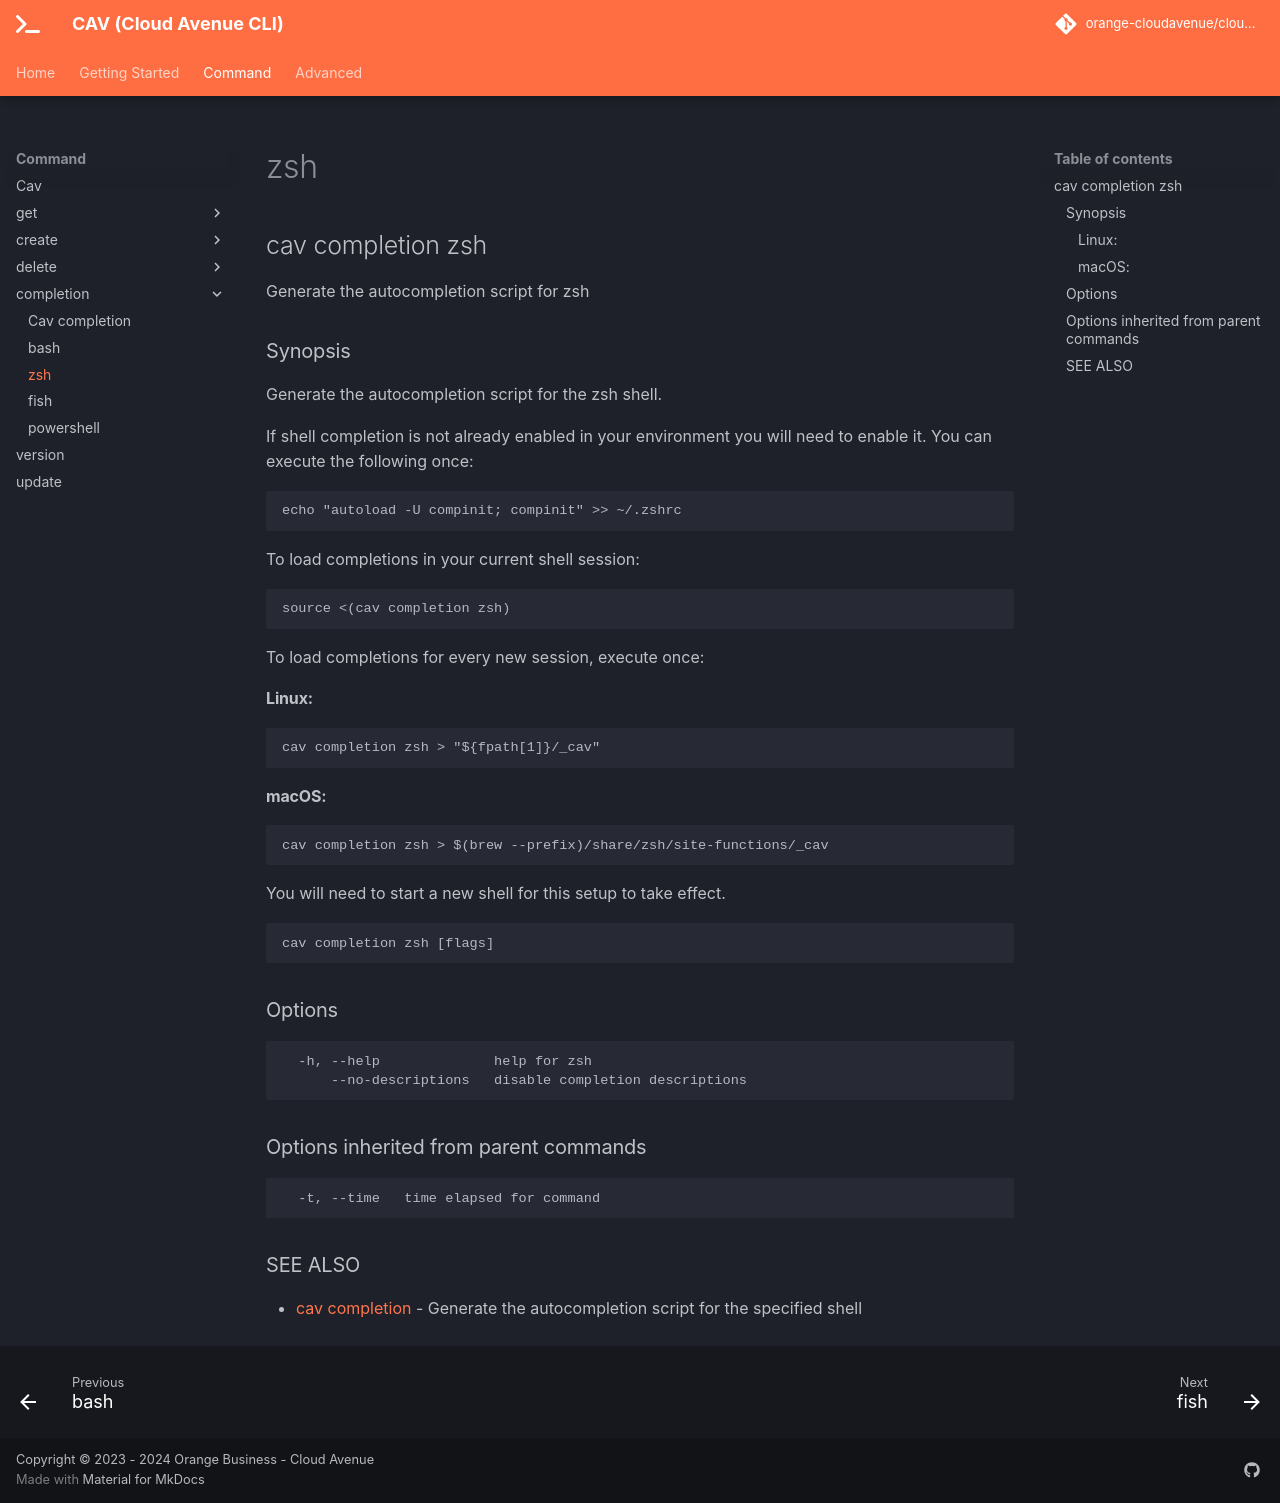

repository: orange-cloudavenue/cloudavenue-cli · page: command/cav_completion_zsh/index.html · generator: mkdocs

## cav completion zsh

Generate the autocompletion script for zsh

### Synopsis

Generate the autocompletion script for the zsh shell.

If shell completion is not already enabled in your environment you will need
to enable it.  You can execute the following once:

	echo "autoload -U compinit; compinit" >> ~/.zshrc

To load completions in your current shell session:

	source <(cav completion zsh)

To load completions for every new session, execute once:

#### Linux:

	cav completion zsh > "${fpath[1]}/_cav"

#### macOS:

	cav completion zsh > $(brew --prefix)/share/zsh/site-functions/_cav

You will need to start a new shell for this setup to take effect.


```
cav completion zsh [flags]
```

### Options

```
  -h, --help              help for zsh
      --no-descriptions   disable completion descriptions
```

### Options inherited from parent commands

```
  -t, --time   time elapsed for command
```

### SEE ALSO

* [cav completion](cav_completion.md)	 - Generate the autocompletion script for the specified shell
